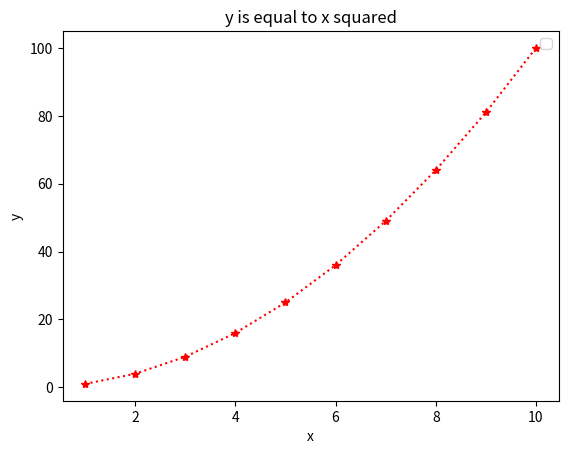

Source code (Python):
import matplotlib.pyplot as plt
import numpy as np

# figures
# axes
# plots

plt.clf() # clear figure

x = np.arange(1,11)
y = x ** 2
z = x * 2

plt.xlabel("x")
plt.ylabel("y")

plt.title("y is equal to x squared")
plt.legend([""])
plt.plot(x, y, "r:*")

plt.show()